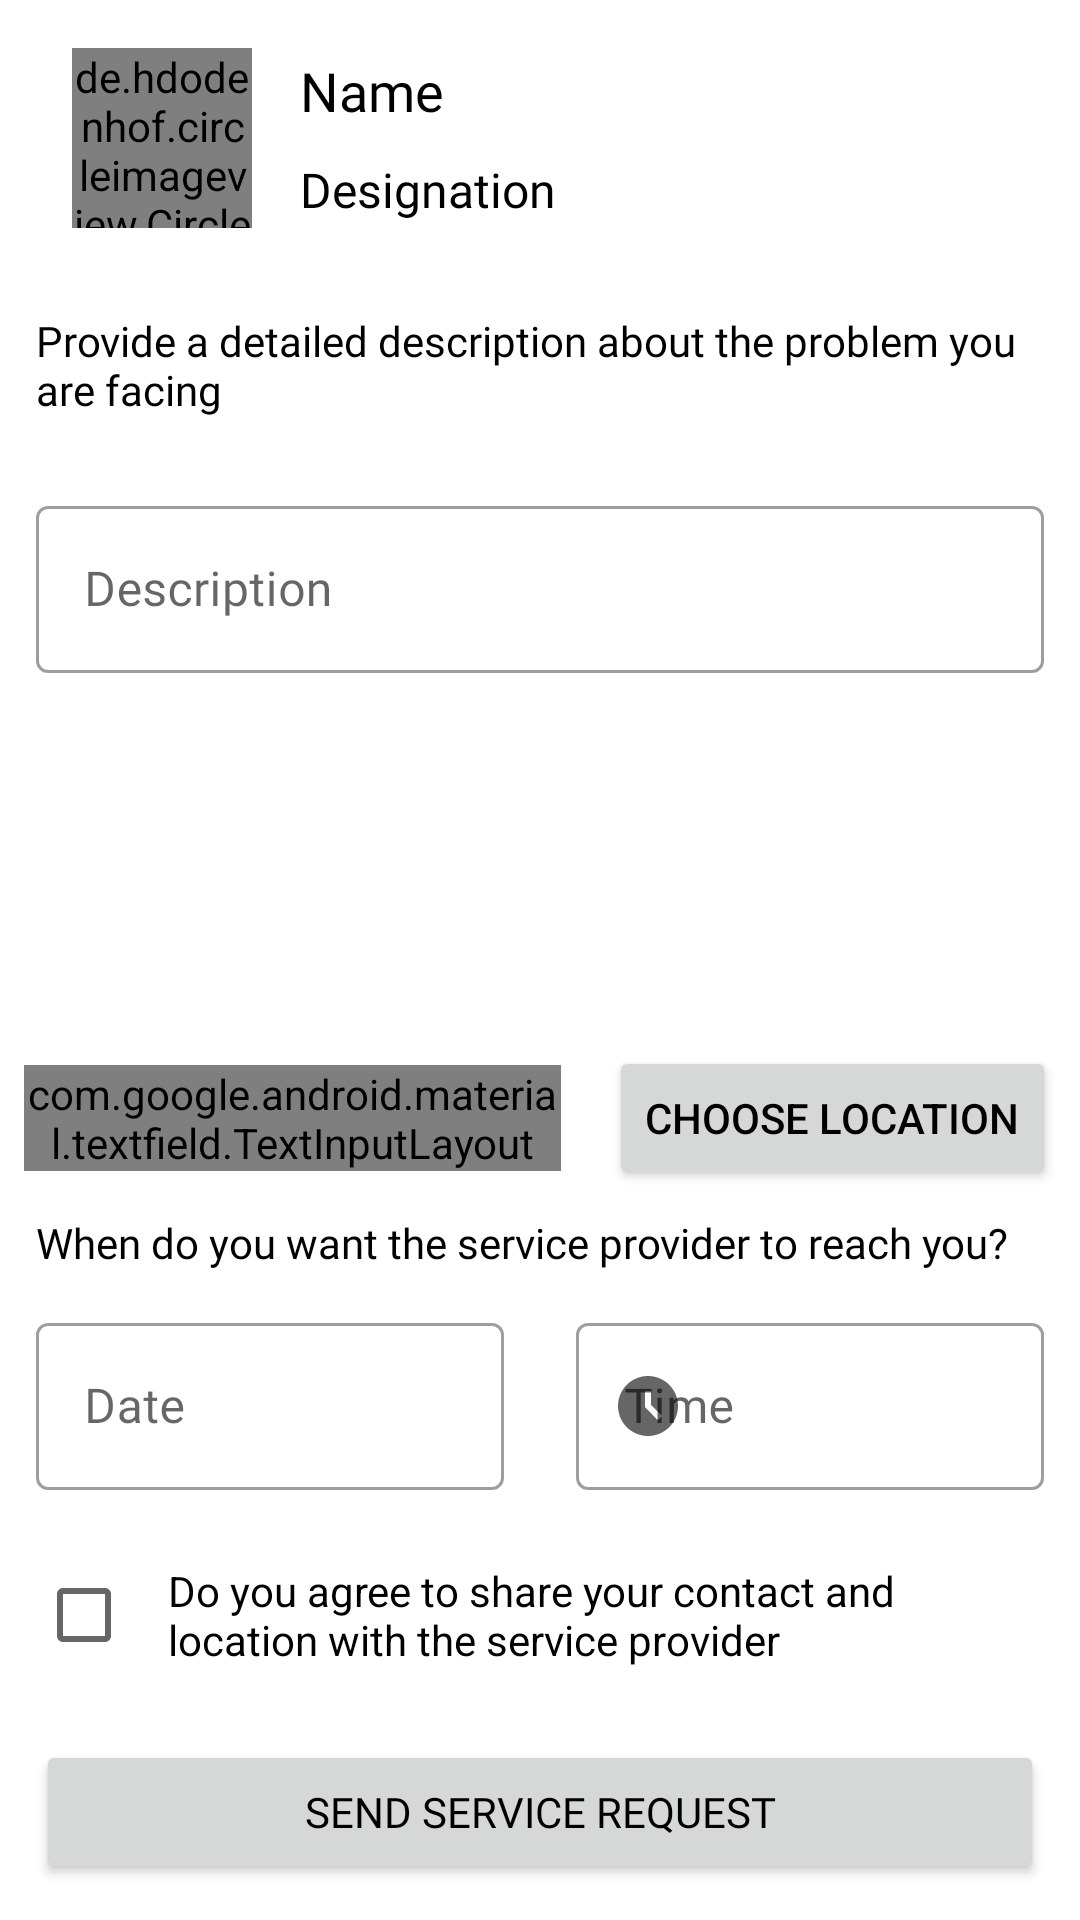

Android layout source for this screen:
<!-- AndroidManifest.xml: application theme Theme.HobsApp -->
<!-- res/layout/fragment_user_hiring.xml -->
<?xml version="1.0" encoding="utf-8"?>
<androidx.constraintlayout.widget.ConstraintLayout xmlns:android="http://schemas.android.com/apk/res/android"
    xmlns:app="http://schemas.android.com/apk/res-auto"
    xmlns:tools="http://schemas.android.com/tools"
    android:layout_width="match_parent"
    android:layout_height="match_parent"
    android:orientation="vertical"
    tools:context=".user.fragments.UserHiringFragment">

    <androidx.constraintlayout.widget.ConstraintLayout
        android:id="@+id/card"
        android:layout_width="match_parent"
        android:layout_height="wrap_content"
        android:padding="8dp"
        app:layout_constraintEnd_toEndOf="parent"
        app:layout_constraintHorizontal_bias="0.5"
        app:layout_constraintStart_toStartOf="parent"
        app:layout_constraintTop_toTopOf="parent">

        <de.hdodenhof.circleimageview.CircleImageView
            android:id="@+id/worker_propic"
            android:layout_width="60dp"
            android:layout_height="60dp"
            android:layout_marginStart="16dp"
            android:layout_marginTop="8dp"
            android:layout_marginBottom="8dp"
            android:src="@drawable/dummyimageda"
            app:layout_constraintBottom_toBottomOf="parent"
            app:layout_constraintStart_toStartOf="parent"
            app:layout_constraintTop_toTopOf="parent" />

        <TextView
            android:id="@+id/worker_name"
            android:layout_width="0dp"
            android:layout_height="wrap_content"
            android:layout_marginStart="16dp"
            android:layout_marginEnd="16dp"
            android:text="Name"
            android:fontFamily="@font/nunito"
            android:textSize="18sp"
            app:layout_constraintBottom_toTopOf="@+id/worker_designation"
            app:layout_constraintEnd_toEndOf="parent"
            app:layout_constraintHorizontal_bias="0.5"
            app:layout_constraintStart_toEndOf="@+id/worker_propic"
            app:layout_constraintTop_toTopOf="parent" />

        <TextView
            android:id="@+id/worker_designation"
            android:layout_width="0dp"
            android:layout_height="wrap_content"
            android:layout_marginStart="16dp"
            android:layout_marginEnd="16dp"
            android:text="Designation"
            android:fontFamily="@font/nunito"
            android:textSize="16sp"
            app:layout_constraintBottom_toBottomOf="parent"
            app:layout_constraintEnd_toEndOf="parent"
            app:layout_constraintHorizontal_bias="0.5"
            app:layout_constraintStart_toEndOf="@+id/worker_propic"
            app:layout_constraintTop_toBottomOf="@+id/worker_name" />

    </androidx.constraintlayout.widget.ConstraintLayout>

    <TextView
        android:id="@+id/textView"
        android:layout_width="match_parent"
        android:layout_height="wrap_content"
        android:padding="12dp"
        android:fontFamily="@font/nunito"
        android:text="Provide a detailed description about the problem you are facing"
        android:textSize="14sp"
        app:layout_constraintTop_toBottomOf="@+id/card" />

    <com.google.android.material.textfield.TextInputLayout
        android:id="@+id/textInputLayout2"
        style="@style/Widget.MaterialComponents.TextInputLayout.OutlinedBox"
        android:layout_width="match_parent"
        android:layout_height="0dp"
        android:layout_margin="12dp"
        app:layout_constraintBottom_toTopOf="@+id/loclinear"
        app:layout_constraintEnd_toEndOf="parent"
        app:layout_constraintHorizontal_bias="0.5"
        app:layout_constraintStart_toStartOf="parent"
        app:layout_constraintTop_toBottomOf="@+id/textView">

        <com.google.android.material.textfield.TextInputEditText
            android:id="@+id/description"
            android:layout_width="match_parent"
            android:layout_height="wrap_content"
            android:hint="Description"
            android:fontFamily="@font/nunito"
            android:inputType="textMultiLine" />
    </com.google.android.material.textfield.TextInputLayout>

    <androidx.constraintlayout.widget.ConstraintLayout
        android:id="@+id/loclinear"
        android:layout_width="match_parent"
        android:layout_height="wrap_content"
        android:baselineAligned="false"
        android:orientation="horizontal"
        android:weightSum="2"
        android:padding="8dp"
        app:layout_constraintBottom_toTopOf="@+id/textView2"
        app:layout_constraintEnd_toEndOf="parent"
        app:layout_constraintStart_toStartOf="parent">

        <com.google.android.material.textfield.TextInputLayout
            style="@style/Widget.MaterialComponents.TextInputLayout.OutlinedBox"
            android:layout_width="0dp"
            android:layout_height="wrap_content"
            android:layout_marginEnd="16dp"
            android:layout_weight="1"
            app:startIconDrawable="@drawable/location_image"
            app:layout_constraintBottom_toBottomOf="parent"
            app:layout_constraintEnd_toStartOf="@+id/choose_location"
            app:layout_constraintHorizontal_bias="0.5"
            app:layout_constraintStart_toStartOf="parent"
            app:layout_constraintTop_toTopOf="parent">

            <com.google.android.material.textfield.TextInputEditText
                android:id="@+id/et_location"
                android:layout_width="match_parent"
                android:fontFamily="@font/nunito"
                android:layout_height="match_parent"
                android:hint="Location" />


        </com.google.android.material.textfield.TextInputLayout>

        <Button
            android:id="@+id/choose_location"
            android:layout_width="wrap_content"
            android:layout_height="wrap_content"
            android:text="choose location"
            app:layout_constraintBottom_toBottomOf="parent"
            app:layout_constraintEnd_toEndOf="parent"
            app:layout_constraintTop_toTopOf="parent" />
    </androidx.constraintlayout.widget.ConstraintLayout>

    <TextView
        android:id="@+id/textView2"
        android:layout_width="match_parent"
        android:layout_height="wrap_content"
        android:paddingHorizontal="12dp"
        android:fontFamily="@font/nunito"
        android:text="When do you want the service provider to reach you?"
        app:layout_constraintBottom_toTopOf="@+id/linearLayout"
        app:layout_constraintEnd_toEndOf="parent"
        app:layout_constraintHorizontal_bias="0.5"
        app:layout_constraintStart_toStartOf="parent" />

    <LinearLayout
        android:id="@+id/linearLayout"
        android:layout_width="match_parent"
        android:layout_height="wrap_content"
        android:baselineAligned="false"
        android:orientation="horizontal"
        android:weightSum="2"
        app:layout_constraintBottom_toTopOf="@+id/checkBox"
        app:layout_constraintEnd_toEndOf="parent"
        app:layout_constraintStart_toStartOf="parent">

        <com.google.android.material.textfield.TextInputLayout
            style="@style/Widget.MaterialComponents.TextInputLayout.OutlinedBox"
            android:layout_width="0dp"
            app:startIconDrawable="@drawable/ic_baseline_calendar"
            android:layout_height="wrap_content"
            android:layout_weight="1"
            android:padding="12dp">

            <com.google.android.material.textfield.TextInputEditText
                android:id="@+id/date_picker"
                android:focusableInTouchMode="false"
                android:layout_width="match_parent"
                android:layout_height="match_parent"
                android:fontFamily="@font/nunito"
                android:hint="Date" />


        </com.google.android.material.textfield.TextInputLayout>

        <com.google.android.material.textfield.TextInputLayout
            style="@style/Widget.MaterialComponents.TextInputLayout.OutlinedBox"
            android:layout_width="0dp"
            android:layout_height="wrap_content"
            android:layout_weight="1"
            app:startIconDrawable="@drawable/ic_baseline_access_time"
            android:padding="12dp">

            <com.google.android.material.textfield.TextInputEditText
                android:id="@+id/timePicker"
                android:focusableInTouchMode="false"
                android:layout_width="match_parent"
                android:fontFamily="@font/nunito"
                android:layout_height="match_parent"
                android:hint="Time" />


        </com.google.android.material.textfield.TextInputLayout>
    </LinearLayout>

    <CheckBox
        android:id="@+id/checkBox"
        android:layout_width="match_parent"
        android:layout_height="wrap_content"
        android:layout_margin="12dp"
        android:padding="12dp"
        android:text="Do you agree to share your contact and location with the service provider"
        app:layout_constraintBottom_toTopOf="@+id/btn_send_servicereq"
        app:layout_constraintEnd_toEndOf="parent"
        app:layout_constraintHorizontal_bias="0.5"
        app:layout_constraintStart_toStartOf="parent" />

    <Button
        android:id="@+id/btn_send_servicereq"
        android:layout_width="match_parent"
        android:layout_height="wrap_content"
        android:layout_margin="12dp"
        android:fontFamily="@font/nunito"
        android:text="Send service request"
        app:layout_constraintBottom_toBottomOf="parent"
        app:layout_constraintEnd_toEndOf="parent"
        app:layout_constraintHorizontal_bias="0.5"
        app:layout_constraintStart_toStartOf="parent" />

</androidx.constraintlayout.widget.ConstraintLayout>
<!-- resources referenced by this layout -->
<resources>
  <!-- drawable ic_baseline_access_time (drawable) -->
  <vector android:height="24dp" android:tint="#0058C4"
      android:viewportHeight="24" android:viewportWidth="24"
      android:width="24dp" xmlns:android="http://schemas.android.com/apk/res/android">
      <path android:fillColor="@android:color/white" android:pathData="M11.99,2C6.47,2 2,6.48 2,12s4.47,10 9.99,10C17.52,22 22,17.52 22,12S17.52,2 11.99,2zM15.29,16.71L11,12.41V7h2v4.59l3.71,3.71L15.29,16.71z"/>
  </vector>
  <!-- drawable location_image (drawable) -->
  <?xml version="1.0" encoding="utf-8"?>
  <layer-list xmlns:android="http://schemas.android.com/apk/res/android">
      <item android:drawable="@android:color/transparent"/>
      <item
          android:width="15dp"
          android:height="15dp"
          android:drawable="@drawable/loc"
          android:gravity="center"/>
  
  </layer-list>
  <style name="Theme.HobsApp" parent="Theme.MaterialComponents.DayNight.NoActionBar">
          
          <item name="colorPrimary">@color/text_blue</item>
          <item name="colorPrimaryVariant">@color/purple_700</item>
          <item name="colorOnPrimary">@color/white</item>
          
          <item name="colorSecondary">@color/teal_200</item>
          <item name="colorSecondaryVariant">@color/teal_700</item>
          <item name="colorOnSecondary">@color/black</item>
          
          <item name="android:statusBarColor" tools:targetApi="l">@color/black</item>
          <item name="android:textColor">@color/black</item>
          
      </style>
  <color name="text_blue">#3CA6DA</color>
  <color name="purple_700">#FF3700B3</color>
  <color name="white">#FFFFFFFF</color>
  <color name="teal_200">#FF03DAC5</color>
  <color name="teal_700">#FF018786</color>
  <color name="black">#FF000000</color>
</resources>
